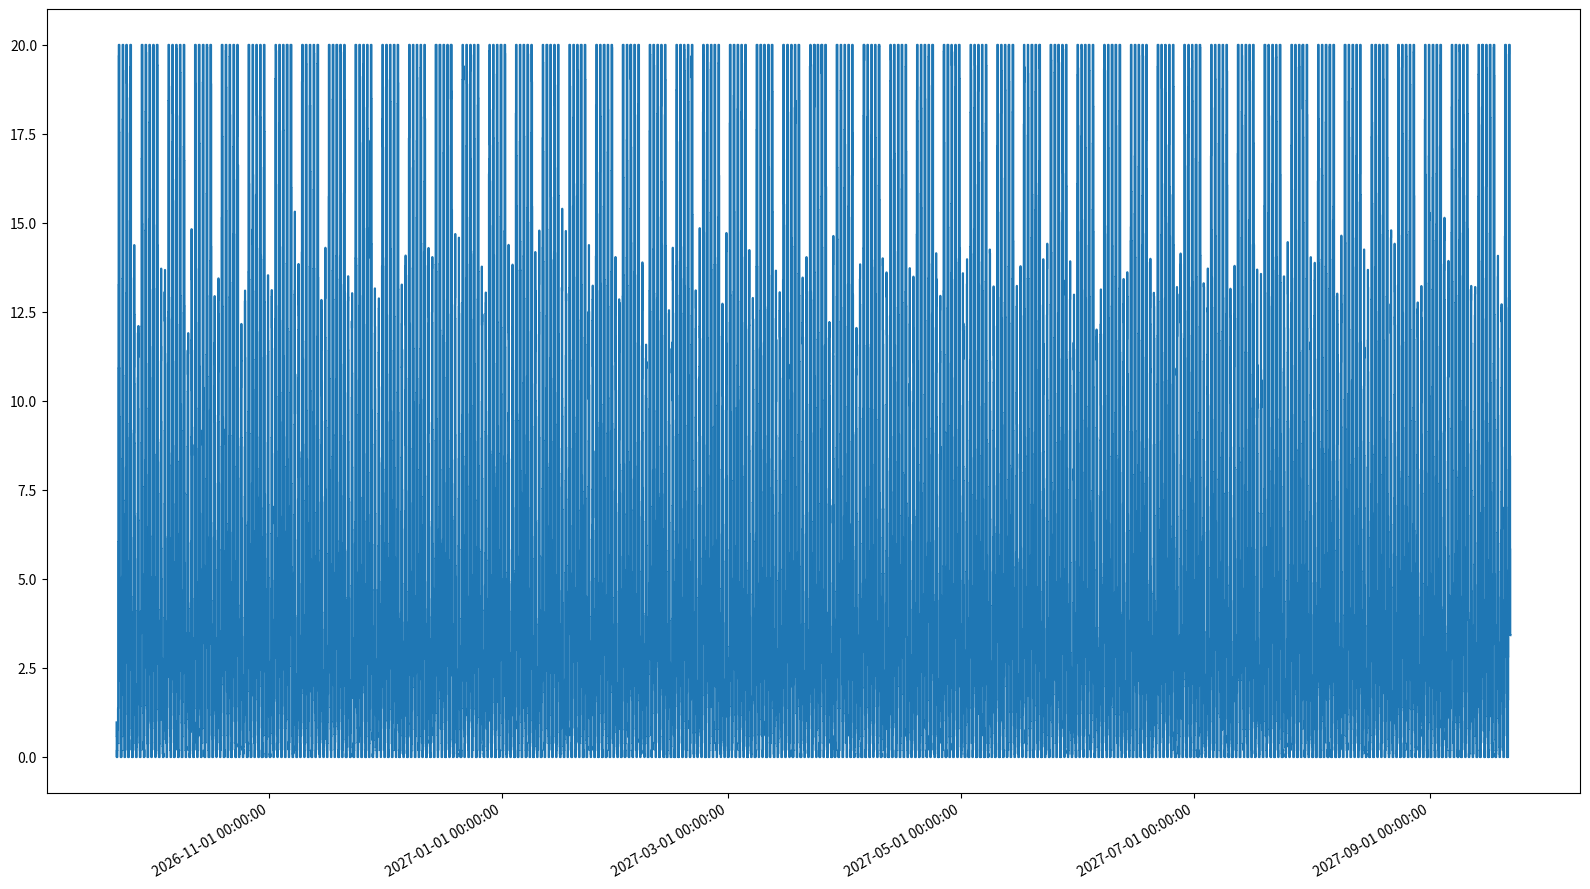

This figure's Python source:
import matplotlib.dates as mdates
import matplotlib.pyplot as plt
import numpy as np

from time import time, gmtime

#
# x			Unix-время, секунды
#

# Нормированная вероятность посетителя в определённый час дня
# На самом деле может быть суммой нескольких случайных величин:
# - В какое время идут обедать
# - В какое время уходят с работы (и идут есть)
def hour_of_day_visitor_distribution():
	x = np.random.normal(17, 3, [1000])
	h = np.bincount(np.int64(x % 24))
	n = h / h.sum()

	def debug():
		plt.hist(x % 24, bins=24)
		plt.show()

		plt.plot(n)
		plt.plot(np.cumsum(n))
		plt.show()

	return n

# Разметка дней недели на массиве временных меток
def weekdays(x):
	return np.array([gmtime(x).tm_wday for x in x])

# Разметка дней месяца на массиве временных меток
def monthdays(x):
	return np.array([gmtime(x).tm_mday for x in x])

# Разметка месяцев на массиве временным меток
def months(x):
	return np.array([gmtime(x).tm_mon for x in x])

# Посетителей в год
def visitors(days=365):
	daily = np.random.normal(200, 5, [days])
	tz = 3600*8 # GMT+8

	# Начало данных в полночь
	x = np.arange(days*24)*3600 + (time() // 3600 // 24 * 24 * 3600)
	y = daily[:, None] * np.vstack([hour_of_day_visitor_distribution() for i in range(days)])
	y = y.flatten()

	# Предположение: в выходные в два раза меньше посетителей
	# Естественно, это зависит от расположения
	weekend_factor = np.zeros_like(x) + (weekdays(x) == 5) + (weekdays(x) == 6)
	weekend_factor = (np.zeros_like(x) + 1) - (weekend_factor * 0.5)
	y = y * weekend_factor

	def debug():
		plt.figure(figsize=[16, 9], dpi=150)

		plt.gca().xaxis.set_major_locator(mdates.AutoDateLocator())
		plt.gca().xaxis.set_major_formatter(mdates.DateFormatter("%Y-%m-%d %H:%M:%S"))
		plt.setp(plt.gca().get_xticklabels(), rotation=30, ha="right")

		plt.step(x/3600/24, y)
		plt.show()

	return x, y

# Каждое первое число месяца платим аренду за помещение
def rent(x):
	return np.convolve(monthdays(x) == 1, [1, -1], mode="same") > 0

# Попробуем смоделировать вместимость
x, y = visitors(365)

occupancy = y.clip(0, 20)
overcapacity = y - occupancy

# Просто предположим, что всегда покупают на 200 +- 100 руб
avg_checks = np.abs( np.random.normal(200, 100, y.shape) )
income = occupancy * avg_checks

profit = np.cumsum(income - rent(x)*200000)

plt.figure(figsize=[16, 9], dpi=150)

# Форматирование даты и времени
# Автоматический выбор интервала подписей
# ISO8601 время: "%Y-%m-%d %H:%M:%S"
plt.gca().xaxis.set_major_locator(mdates.AutoDateLocator())
plt.gca().xaxis.set_major_formatter(mdates.DateFormatter("%Y-%m-%d %H:%M:%S"))
plt.setp(plt.gca().get_xticklabels(), rotation=30, ha="right")

plt.step(x/3600/24, occupancy)
#plt.step(x/3600/24, profit)
plt.tight_layout()
plt.show()
